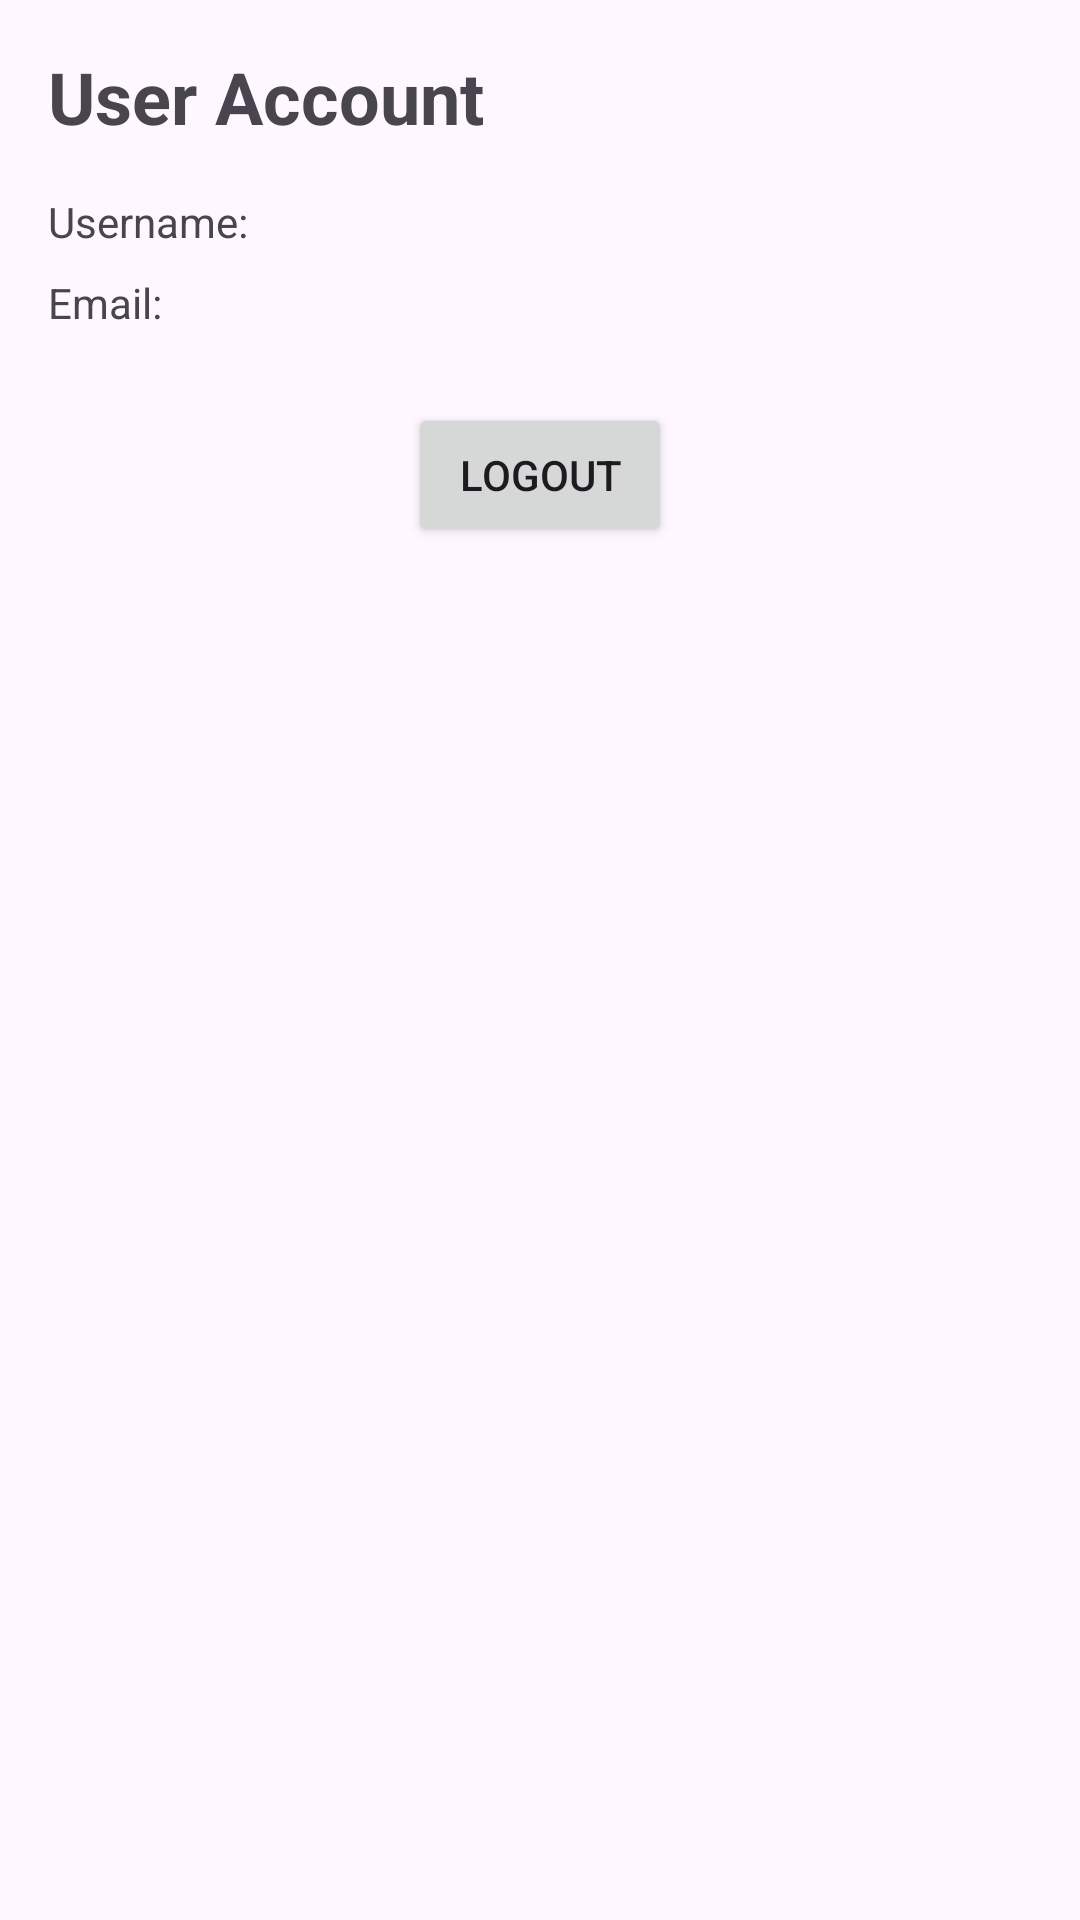

Android layout source for this screen:
<!-- AndroidManifest.xml: application theme Theme.BakerySystem -->
<!-- res/layout/fragment_user_account.xml -->
<?xml version="1.0" encoding="utf-8"?>
<androidx.constraintlayout.widget.ConstraintLayout
    xmlns:android="http://schemas.android.com/apk/res/android"
    xmlns:app="http://schemas.android.com/apk/res-auto"
    xmlns:tools="http://schemas.android.com/tools"
    android:layout_width="match_parent"
    android:layout_height="match_parent"
    android:padding="16dp"
    tools:context=".ui.UserAccountFragment">

    <TextView
        android:id="@+id/tv_account_header"
        android:layout_width="wrap_content"
        android:layout_height="wrap_content"
        android:text="User Account"
        android:textSize="24sp"
        android:textStyle="bold"
        app:layout_constraintTop_toTopOf="parent"
        app:layout_constraintStart_toStartOf="parent" />

    <TextView
        android:id="@+id/tv_username_label"
        android:layout_width="wrap_content"
        android:layout_height="wrap_content"
        android:text="Username:"
        android:layout_marginTop="16dp"
        app:layout_constraintTop_toBottomOf="@id/tv_account_header"
        app:layout_constraintStart_toStartOf="parent"/>

    <TextView
        android:id="@+id/tv_username"
        android:layout_width="wrap_content"
        android:layout_height="wrap_content"
        android:layout_marginStart="8dp"
        app:layout_constraintTop_toTopOf="@id/tv_username_label"
        app:layout_constraintStart_toEndOf="@id/tv_username_label"
        tools:text="John Doe"/>

    <TextView
        android:id="@+id/tv_email_label"
        android:layout_width="wrap_content"
        android:layout_height="wrap_content"
        android:text="Email:"
        android:layout_marginTop="8dp"
        app:layout_constraintTop_toBottomOf="@id/tv_username_label"
        app:layout_constraintStart_toStartOf="parent"/>

    <TextView
        android:id="@+id/tv_email"
        android:layout_width="wrap_content"
        android:layout_height="wrap_content"
        android:layout_marginStart="8dp"
        app:layout_constraintTop_toTopOf="@id/tv_email_label"
        app:layout_constraintStart_toEndOf="@id/tv_email_label"
        tools:text="john.doe@example.com"/>

    <Button
        android:id="@+id/btn_logout"
        android:layout_width="wrap_content"
        android:layout_height="wrap_content"
        android:text="Logout"
        android:layout_marginTop="24dp"
        app:layout_constraintTop_toBottomOf="@id/tv_email_label"
        app:layout_constraintStart_toStartOf="parent"
        app:layout_constraintEnd_toEndOf="parent"/>

</androidx.constraintlayout.widget.ConstraintLayout>
<!-- resources referenced by this layout -->
<resources>
  <style name="Theme.BakerySystem" parent="Base.Theme.BakerySystem" />
  <style name="Base.Theme.BakerySystem" parent="Theme.Material3.DayNight.NoActionBar">
          
          
      </style>
</resources>
